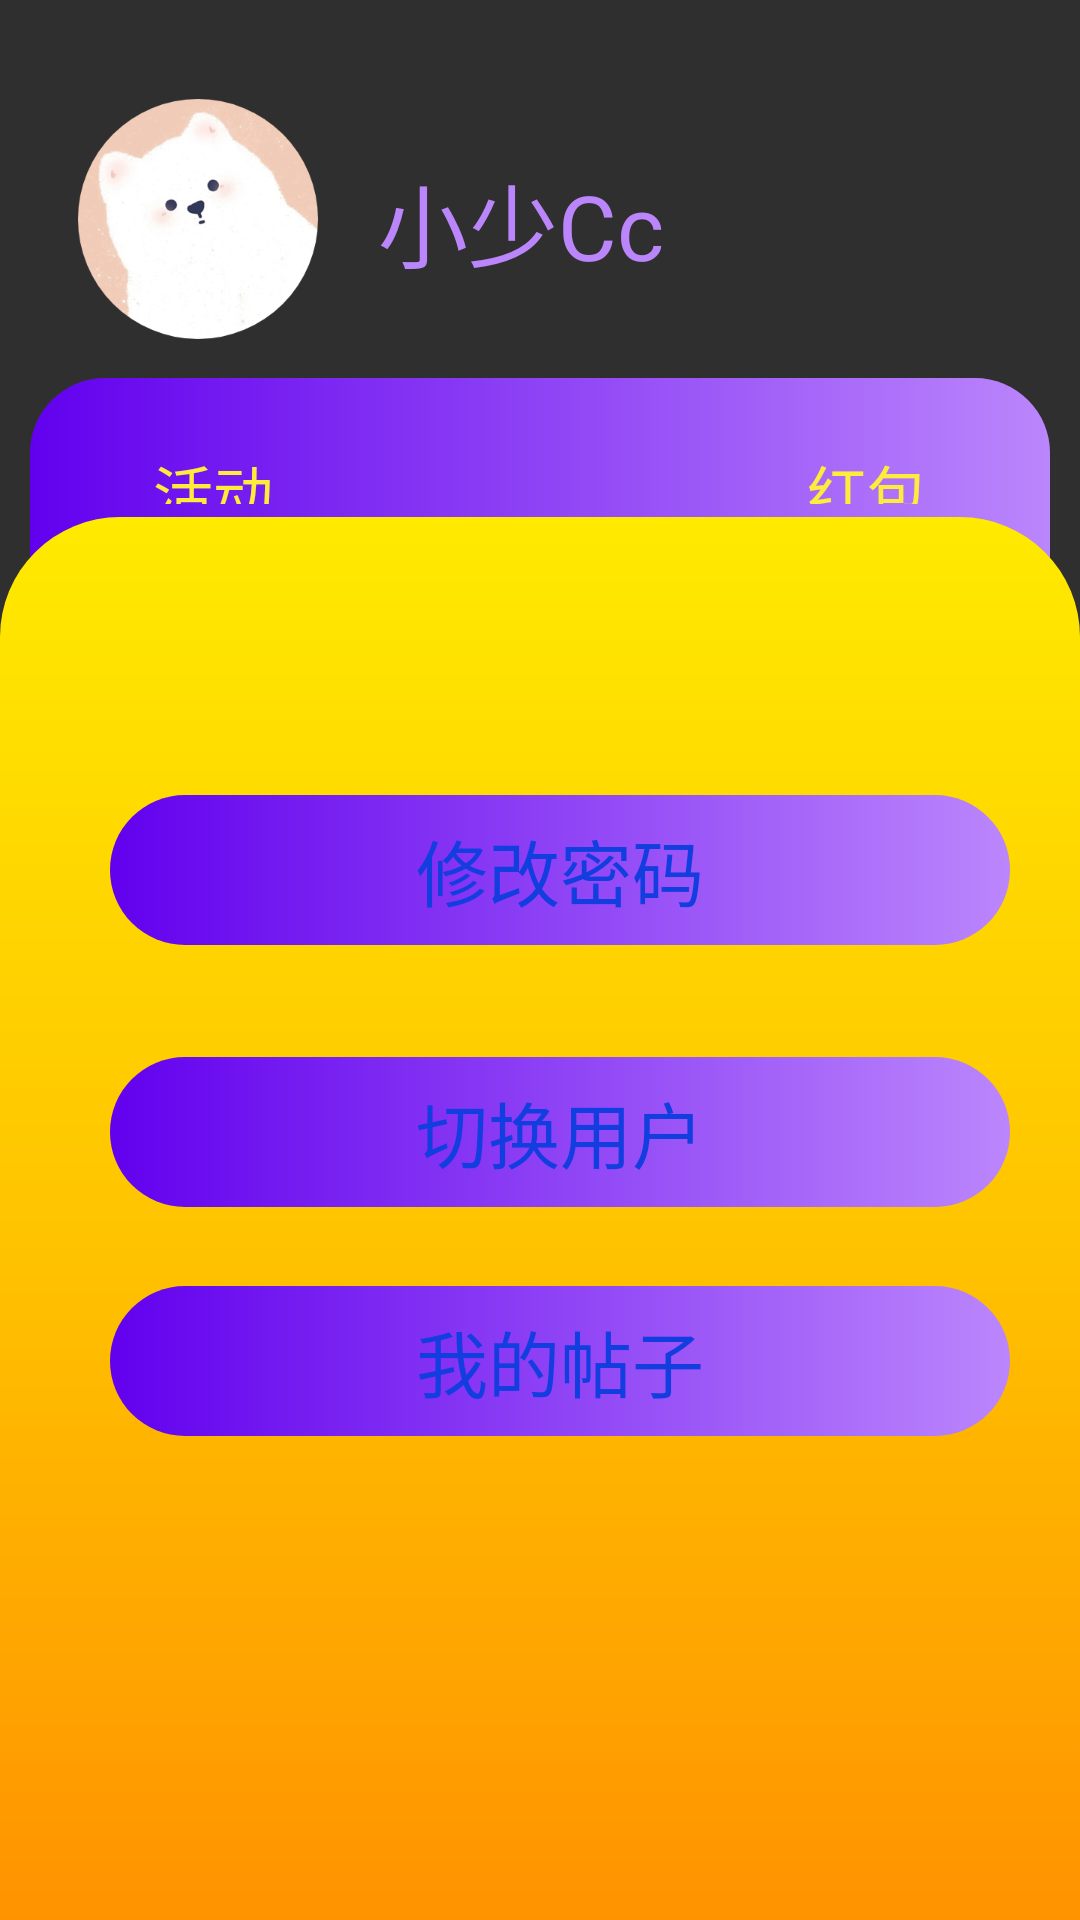

Layout XML and referenced resources for this Android screen:
<!-- AndroidManifest.xml: application theme Theme.MyApplication -->
<!-- res/layout/fragment_d.xml -->
<?xml version="1.0" encoding="utf-8"?>
<androidx.constraintlayout.widget.ConstraintLayout xmlns:android="http://schemas.android.com/apk/res/android"
    xmlns:app="http://schemas.android.com/apk/res-auto"
    xmlns:tools="http://schemas.android.com/tools"
    android:background="#D0000000"
    android:layout_width="match_parent"
    android:layout_height="match_parent">


    <ImageView
        android:id="@+id/person_bic"
        android:layout_width="80dp"
        android:layout_height="80dp"
        android:src="@mipmap/person_pic"
        app:layout_constraintBottom_toBottomOf="parent"
        app:layout_constraintEnd_toEndOf="parent"
        app:layout_constraintHorizontal_bias="0.093"
        app:layout_constraintStart_toStartOf="parent"
        app:layout_constraintTop_toTopOf="parent"
        app:layout_constraintVertical_bias="0.059" />

    <TextView
        android:id="@+id/person_name"
        android:layout_width="wrap_content"
        android:layout_height="wrap_content"
        android:fontFamily="@font/character1"
        android:text="小少Cc"
        android:textColor="@color/purple_200"
        android:textSize="30dp"
        app:layout_constraintBottom_toBottomOf="parent"
        app:layout_constraintEnd_toEndOf="parent"
        app:layout_constraintHorizontal_bias="0.126"
        app:layout_constraintStart_toEndOf="@+id/person_bic"
        app:layout_constraintTop_toTopOf="parent"
        app:layout_constraintVertical_bias="0.087" />
    <RelativeLayout
        android:id="@+id/relativeLayout"
        android:layout_width="match_parent"
        android:layout_height="93dp"
        android:layout_marginLeft="10dp"
        android:layout_marginRight="10dp"
        android:background="@drawable/button_corner"
        app:layout_constraintBottom_toBottomOf="parent"
        app:layout_constraintEnd_toEndOf="parent"
        app:layout_constraintHorizontal_bias="0.473"
        app:layout_constraintStart_toStartOf="parent"
        app:layout_constraintTop_toBottomOf="@+id/person_bic"
        app:layout_constraintVertical_bias="0.03">

        <TextView
            android:id="@+id/shoucang"
            android:layout_width="wrap_content"
            android:layout_height="wrap_content"
            android:layout_alignParentStart="true"
            android:layout_alignParentTop="true"
            android:layout_alignParentBottom="true"
            android:layout_marginStart="41dp"
            android:layout_marginTop="23dp"
            android:layout_marginBottom="51dp"
            android:fontFamily="@font/character1"
            android:text="活动"
            android:textColor="#FFEB3B"
            android:textSize="20dp" />


        <TextView
            android:id="@+id/guanzhu"
            android:layout_width="wrap_content"
            android:layout_height="wrap_content"
            android:layout_centerHorizontal="true"
            android:layout_alignParentTop="true"
            android:layout_alignParentBottom="true"
            android:layout_marginStart="91.5dp"
            android:layout_marginTop="23dp"
            android:layout_marginEnd="91.5dp"
            android:layout_marginBottom="51dp"
            android:layout_toStartOf="@+id/fensi"
            android:layout_toEndOf="@+id/shoucang"
            android:fontFamily="@font/character1"
            android:text="收藏"
            android:textColor="#FFEB3B"
            android:textSize="20dp" />

        <TextView
            android:id="@+id/fensi"
            android:layout_width="wrap_content"
            android:layout_height="wrap_content"
            android:layout_alignParentTop="true"
            android:layout_alignParentEnd="true"
            android:layout_alignParentBottom="true"
            android:layout_marginTop="23dp"
            android:layout_marginEnd="41dp"
            android:layout_marginBottom="51dp"
            android:fontFamily="@font/character1"
            android:text="红包"
            android:textColor="#FFEB3B"
            android:textSize="20dp" />
    </RelativeLayout>

    <androidx.constraintlayout.widget.ConstraintLayout
        android:layout_width="match_parent"
        android:layout_height="474dp"
        android:layout_marginTop="10dp"
        android:background="@drawable/corner_layout"
        app:layout_constraintBottom_toBottomOf="parent"
        app:layout_constraintEnd_toEndOf="parent"
        app:layout_constraintHorizontal_bias="0.0"
        app:layout_constraintStart_toStartOf="parent"
        app:layout_constraintTop_toBottomOf="@+id/relativeLayout"
        app:layout_constraintVertical_bias="0.9">

        <androidx.constraintlayout.widget.ConstraintLayout
            android:layout_width="300dp"
            android:layout_height="250dp"
            android:layout_alignParentLeft="true"
            android:layout_alignParentRight="true"
            app:layout_constraintBottom_toBottomOf="parent"
            app:layout_constraintEnd_toEndOf="parent"
            app:layout_constraintHorizontal_bias="0.612"
            app:layout_constraintStart_toStartOf="parent"
            app:layout_constraintTop_toTopOf="parent"
            app:layout_constraintVertical_bias="0.324">

            <TextView
                android:id="@+id/edit_password"
                android:layout_width="300dp"
                android:layout_height="50dp"
                android:layout_marginTop="20dp"
                android:background="@drawable/button_corner"
                android:text="修改密码"
                android:textColor="@color/blue"
                android:fontFamily="@font/character1"
                android:textSize="24sp"
                android:gravity="center"
                app:layout_constraintEnd_toEndOf="parent"
                app:layout_constraintStart_toStartOf="parent"
                app:layout_constraintTop_toTopOf="parent" />

            <TextView
                android:id="@+id/healthy_diet"
                android:layout_width="300dp"
                android:layout_height="50dp"
                android:background="@drawable/button_corner"
                android:fontFamily="@font/character1"
                android:gravity="center"
                android:text="我的帖子"
                android:textColor="@color/blue"
                android:textSize="24sp"
                app:layout_constraintBottom_toBottomOf="parent"
                app:layout_constraintEnd_toEndOf="parent"
                app:layout_constraintHorizontal_bias="0.0"
                app:layout_constraintStart_toStartOf="parent"
                app:layout_constraintTop_toBottomOf="@+id/change_user"
                app:layout_constraintVertical_bias="0.619" />

            <TextView
                android:id="@+id/change_user"
                android:layout_width="300dp"
                android:layout_height="50dp"
                android:layout_marginTop="20dp"
                android:background="@drawable/button_corner"
                android:fontFamily="@font/character1"
                android:gravity="center"
                android:text="切换用户"
                android:textColor="@color/blue"
                android:textSize="24sp"
                app:layout_constraintBottom_toBottomOf="parent"
                app:layout_constraintEnd_toEndOf="parent"
                app:layout_constraintHorizontal_bias="0.0"
                app:layout_constraintStart_toStartOf="parent"
                app:layout_constraintTop_toBottomOf="@+id/edit_password"
                app:layout_constraintVertical_bias="0.157" />


        </androidx.constraintlayout.widget.ConstraintLayout>


    </androidx.constraintlayout.widget.ConstraintLayout>


</androidx.constraintlayout.widget.ConstraintLayout>
<!-- resources referenced by this layout -->
<resources>
  <color name="blue">#123EDF</color>
  <color name="purple_200">#FFBB86FC</color>
  <!-- drawable button_corner (drawable) -->
  <?xml version="1.0" encoding="utf-8"?>
  <shape xmlns:android="http://schemas.android.com/apk/res/android"
      android:shape="rectangle">
      <solid android:color="@color/blue"/>
      <corners android:topLeftRadius="25dp"
          android:topRightRadius="25dp"
          android:bottomLeftRadius="25dp"
          android:bottomRightRadius="25dp"/>
      <gradient
          android:startColor="@color/purple_500"
          android:endColor="@color/blue"
          android:centerColor="@color/purple_200"
          android:centerX="@integer/material_motion_duration_long_1"
          android:angle="0"
          />
  
  </shape>
  <!-- drawable corner_layout (drawable) -->
  <?xml version="1.0" encoding="utf-8"?>
  <shape xmlns:android="http://schemas.android.com/apk/res/android"
      android:shape="rectangle">
      <solid android:color="@color/white"/>
      <corners android:topLeftRadius="40dp"
          android:topRightRadius="40dp"/>
      <gradient
          android:startColor="#FFEA00"
          android:endColor="#FF9100"
          android:centerColor="#FFC400"
          android:angle="270"
          />
  
  </shape>
  <!-- mipmap person_pic: png bitmap (mipmap-xxhdpi, 74442 bytes) -->
  <color name="purple_500">#FF6200EE</color>
  <color name="white">#FFFFFFFF</color>
</resources>
